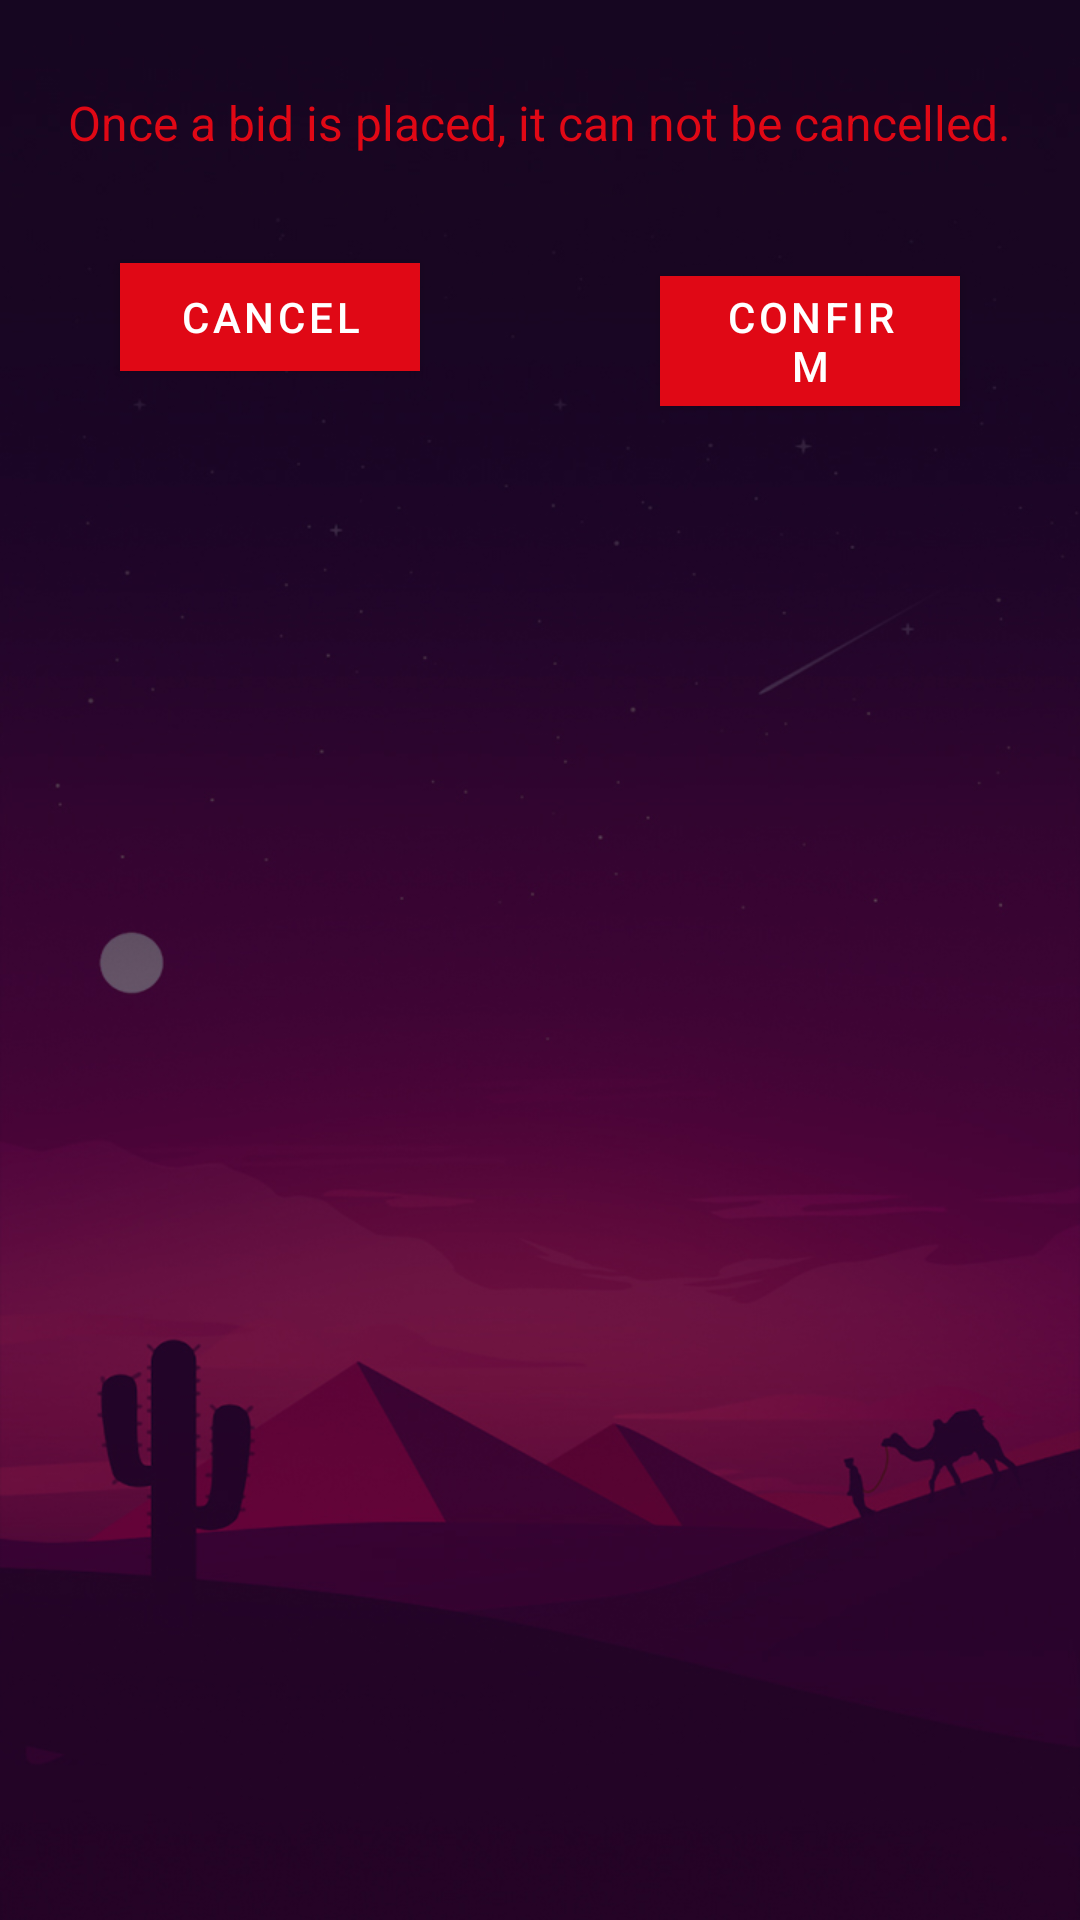

Produce the Android XML layout that renders to this screen, including the resource entries it uses.
<!-- AndroidManifest.xml: application theme Theme.SattaMatka -->
<!-- res/layout/b_s_layout.xml -->
<?xml version="1.0" encoding="utf-8"?>
<LinearLayout xmlns:android="http://schemas.android.com/apk/res/android"
    xmlns:app="http://schemas.android.com/apk/res-auto"
    android:orientation="vertical"
    android:layout_width="match_parent"
    android:layout_height="wrap_content"
        android:background="@drawable/background"

    android:paddingVertical="30dp">

    <com.google.android.material.textview.MaterialTextView
        android:id="@+id/mtv_bottom_msg"
        android:layout_width="wrap_content"
        android:layout_height="wrap_content"
        android:layout_gravity="center_horizontal"
        android:text="@string/once_a_bid_is_placed_it_will_not_be_cancelled"
        android:textColor="@color/matka_red"
        android:textSize="16sp"
        android:layout_marginBottom="30dp"/>
    <LinearLayout
        android:layout_width="match_parent"
        android:layout_height="wrap_content"
        android:orientation="horizontal">

        <com.google.android.material.button.MaterialButton
            android:id="@+id/cancel"
            android:layout_width="0dp"
            android:layout_height="wrap_content"
            android:layout_marginHorizontal="40dp"
            android:layout_weight="1"
            android:backgroundTint="@color/matka_red"
            android:text="@string/cancel"
            android:textColor="@color/btnTextColor"
            app:cornerRadius="0dp" />

        <com.google.android.material.button.MaterialButton
            android:id="@+id/conform"
            android:layout_width="0dp"
            android:layout_height="wrap_content"
            android:text="@string/conform"
            android:layout_marginHorizontal="40dp"
            android:backgroundTint="@color/matka_red"
            android:layout_weight="1"
            android:textColor="@color/btnTextColor"
            app:cornerRadius="0dp"/>
    </LinearLayout>

</LinearLayout>
<!-- resources referenced by this layout -->
<resources>
  <color name="btnTextColor">#ffffff</color>
  <color name="matka_red">#E00815</color>
  <!-- drawable background: jpg bitmap (drawable, 113684 bytes) -->
  <string name="cancel">Cancel</string>
  <string name="conform">Confirm</string>
  <string name="once_a_bid_is_placed_it_will_not_be_cancelled">Once a bid is placed, it can not be cancelled.</string>
  <style name="Theme.SattaMatka" parent="Theme.MaterialComponents.Light.NoActionBar">
  
  
      
          <item name="colorPrimary">@color/purple_500</item>
          <item name="colorPrimaryVariant">@color/purple_700</item>
          <item name="colorOnPrimary">@color/white</item>
          
          <item name="colorSecondary">@color/teal_200</item>
          <item name="colorSecondaryVariant">@color/teal_700</item>
          <item name="colorOnSecondary">@color/black</item>
          
          <item name="android:statusBarColor" tools:targetApi="l">#05020b</item>
          
          <item name="android:actionButtonStyle">@style/ActionButtonStyle</item>
          <item name="android:forceDarkAllowed" tools:targetApi="q">false</item>
          <item name="android:windowLightStatusBar" tools:targetApi="m">false</item>
      </style>
  <color name="purple_500">@color/transparent</color>
  <color name="purple_700">#1b244f</color>
  <color name="white">#FFFFFFFF</color>
  <color name="teal_200">#1b244f</color>
  <color name="teal_700">#FF018786</color>
  <color name="black">#FF000000</color>
  <style name="ActionButtonStyle" parent="Widget.AppCompat.ActionButton">
          <item name="android:minWidth">0dip</item>
          <item name="android:paddingStart">0dip</item>
      </style>
  <color name="transparent">#00000000</color>
</resources>
